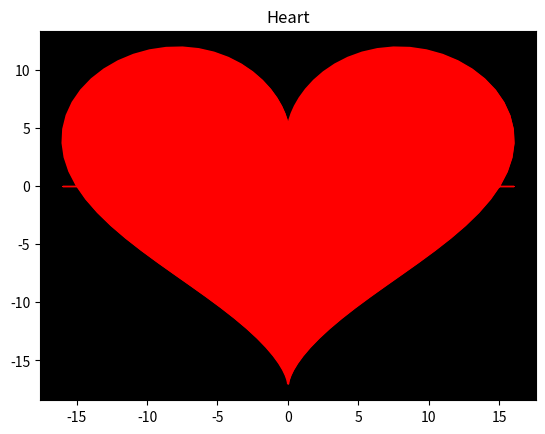

Recreate this plot in Python.
from matplotlib import pyplot as plt

import numpy as np

import math

angle = np.linspace(0, 2 * math.pi, 100)

fig = plt.figure()

axis = fig.add_subplot(1, 1, 1)

axis.set_facecolor((0, 0, 0))

x = 16 * ( np.sin(angle) ** 3 )

y = 13 * np.cos(angle) - 5* np.cos(2*angle) - 2 * np.cos(3*angle) - np.cos(4*angle)

plt.fill_between(x, y, color='#ff0000')

plt.plot(x, y ,color="red")

plt.title('Heart')

plt.savefig('heart.png')

plt.show()
